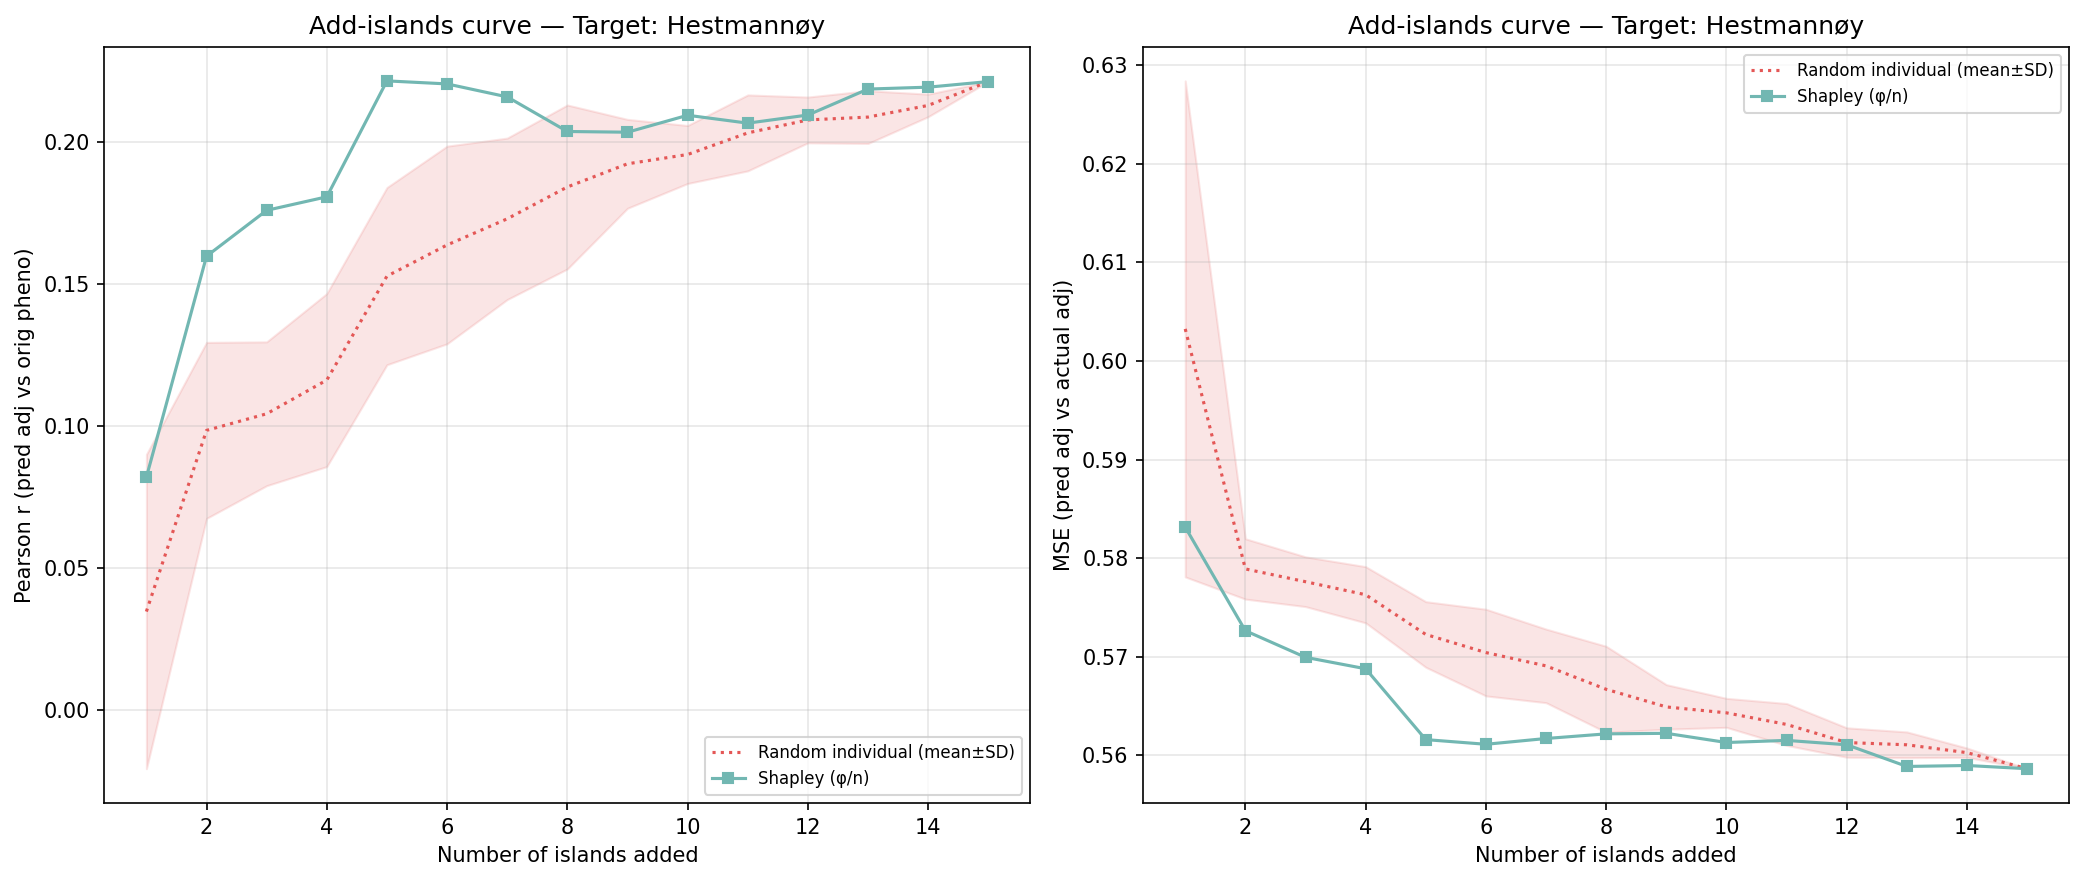

The data file committed next to this chart (first rows):
n_islands, n_individuals, corr_eval, mse_adj, method, order_seed, target_island
1, 92, 0.08189, 0.5831, shapley_mean, -1, 5
2, 647, 0.1597, 0.5726, shapley_mean, -1, 5
3, 810, 0.1758, 0.5699, shapley_mean, -1, 5
4, 962, 0.1806, 0.5688, shapley_mean, -1, 5
5, 1310, 0.2214, 0.5616, shapley_mean, -1, 5
6, 1596, 0.2203, 0.5611, shapley_mean, -1, 5
7, 1769, 0.2158, 0.5617, shapley_mean, -1, 5
8, 2352, 0.2036, 0.5622, shapley_mean, -1, 5
9, 2935, 0.2033, 0.5622, shapley_mean, -1, 5
10, 3052, 0.2093, 0.5613, shapley_mean, -1, 5
11, 3448, 0.2065, 0.5615, shapley_mean, -1, 5
12, 3934, 0.2094, 0.5611, shapley_mean, -1, 5
13, 4191, 0.2185, 0.5589, shapley_mean, -1, 5
14, 4385, 0.2192, 0.559, shapley_mean, -1, 5
15, 4587, 0.2212, 0.5586, shapley_mean, -1, 5
1, 92, 0.09389, 0.6366, random_individual, 0, 5
2, 647, 0.07317, 0.5828, random_individual, 0, 5
3, 810, 0.07292, 0.5809, random_individual, 0, 5
4, 962, 0.07982, 0.5793, random_individual, 0, 5
5, 1310, 0.1072, 0.5766, random_individual, 0, 5
6, 1596, 0.1129, 0.5762, random_individual, 0, 5
7, 1769, 0.131, 0.5742, random_individual, 0, 5
8, 2352, 0.1556, 0.5713, random_individual, 0, 5
9, 2935, 0.1875, 0.5665, random_individual, 0, 5
10, 3052, 0.193, 0.5655, random_individual, 0, 5
11, 3448, 0.1966, 0.5643, random_individual, 0, 5
12, 3934, 0.2047, 0.5618, random_individual, 0, 5
13, 4191, 0.2083, 0.5611, random_individual, 0, 5
14, 4385, 0.2155, 0.5599, random_individual, 0, 5
15, 4587, 0.2212, 0.5586, random_individual, 0, 5
1, 92, 0.07647, 0.5817, random_individual, 1, 5
2, 647, 0.1239, 0.5763, random_individual, 1, 5
3, 810, 0.113, 0.5768, random_individual, 1, 5
4, 962, 0.1283, 0.5748, random_individual, 1, 5
5, 1310, 0.1726, 0.5702, random_individual, 1, 5
6, 1596, 0.1771, 0.5683, random_individual, 1, 5
7, 1769, 0.191, 0.5664, random_individual, 1, 5
8, 2352, 0.182, 0.5657, random_individual, 1, 5
9, 2935, 0.1818, 0.5656, random_individual, 1, 5
10, 3052, 0.1894, 0.5644, random_individual, 1, 5
11, 3448, 0.2037, 0.5623, random_individual, 1, 5
12, 3934, 0.2122, 0.5604, random_individual, 1, 5
13, 4191, 0.2169, 0.5601, random_individual, 1, 5
14, 4385, 0.2178, 0.5598, random_individual, 1, 5
15, 4587, 0.2212, 0.5586, random_individual, 1, 5
1, 92, 0.01645, 0.6238, random_individual, 2, 5
2, 647, 0.1394, 0.5753, random_individual, 2, 5
3, 810, 0.1414, 0.574, random_individual, 2, 5
4, 962, 0.1605, 0.5721, random_individual, 2, 5
5, 1310, 0.1896, 0.5679, random_individual, 2, 5
6, 1596, 0.2073, 0.5647, random_individual, 2, 5
7, 1769, 0.203, 0.5649, random_individual, 2, 5
8, 2352, 0.2277, 0.5605, random_individual, 2, 5
9, 2935, 0.2181, 0.5614, random_individual, 2, 5
10, 3052, 0.2126, 0.5621, random_individual, 2, 5
11, 3448, 0.2258, 0.5598, random_individual, 2, 5
12, 3934, 0.219, 0.5592, random_individual, 2, 5
13, 4191, 0.2177, 0.5595, random_individual, 2, 5
14, 4385, 0.2127, 0.5604, random_individual, 2, 5
15, 4587, 0.2212, 0.5586, random_individual, 2, 5
... 30 more rows
